Run: headless pygame with SDL's dummy video driver; simulated clock (each Clock.tick advances the game by its frame time, no real sleeping); random seed 0; keys injected as events and as key.get_pressed() state; no mouse input.
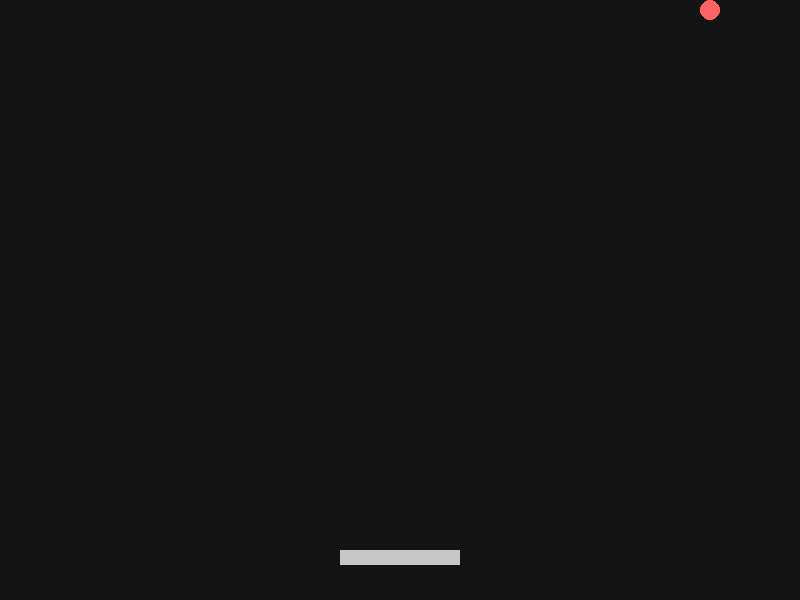
Frame 1 of 2 · flips 1–60 · no input
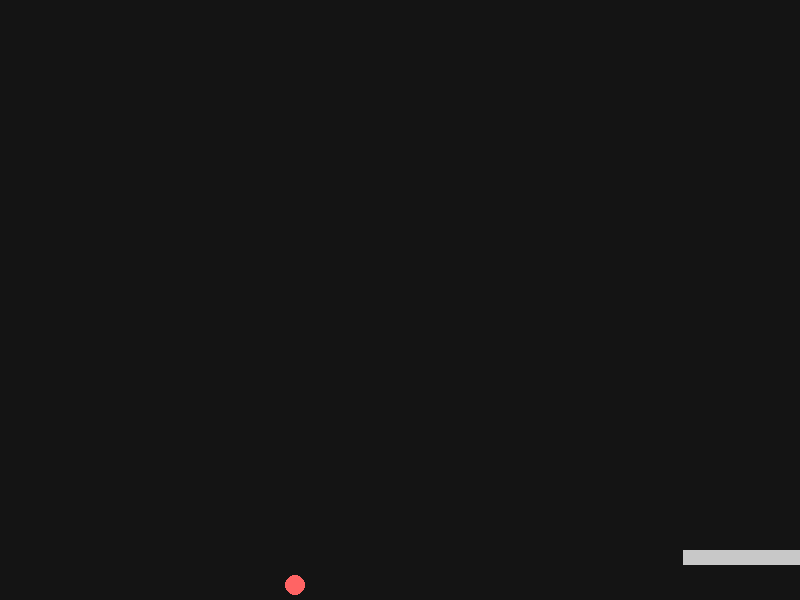
Frame 2 of 2 · flips 61–180 · tapped SPACE, RETURN · held RIGHT (→), D (game ended)

The pygame program that drew these frames:

import pygame
import sys

# --- Config ---
WIDTH = 800
HEIGHT = 600
FPS = 60

PADDLE_WIDTH = 120
PADDLE_HEIGHT = 15
BALL_RADIUS = 10
PADDLE_SPEED = 7
BALL_SPEED = 5

# --- Init ---
pygame.init()
screen = pygame.display.set_mode((WIDTH, HEIGHT))
pygame.display.set_caption("Breakout - Scaffold")
clock = pygame.time.Clock()

# --- Objects ---
paddle = pygame.Rect(
    WIDTH // 2 - PADDLE_WIDTH // 2,
    HEIGHT - 50,
    PADDLE_WIDTH,
    PADDLE_HEIGHT
)

ball = pygame.Rect(
    WIDTH // 2,
    HEIGHT // 2,
    BALL_RADIUS * 2,
    BALL_RADIUS * 2
)

ball_dx = BALL_SPEED
ball_dy = -BALL_SPEED

# --- Game Loop ---
while True:
    clock.tick(FPS)

    # --- Events ---
    for event in pygame.event.get():
        if event.type == pygame.QUIT:
            pygame.quit()
            sys.exit()

    # --- Input ---
    keys = pygame.key.get_pressed()
    if keys[pygame.K_LEFT] and paddle.left > 0:
        paddle.x -= PADDLE_SPEED
    if keys[pygame.K_RIGHT] and paddle.right < WIDTH:
        paddle.x += PADDLE_SPEED

    # --- Ball Movement ---
    ball.x += ball_dx
    ball.y += ball_dy

    # --- Wall Collision ---
    if ball.left <= 0 or ball.right >= WIDTH:
        ball_dx *= -1
    if ball.top <= 0:
        ball_dy *= -1

    # --- Paddle Collision ---
    if ball.colliderect(paddle):
        ball_dy *= -1

    # --- Ball falls below ---
    if ball.bottom >= HEIGHT:
        pygame.quit()
        sys.exit()

    # --- Draw ---
    screen.fill((20, 20, 20))
    pygame.draw.rect(screen, (200, 200, 200), paddle)
    pygame.draw.ellipse(screen, (255, 100, 100), ball)
    pygame.display.flip()
